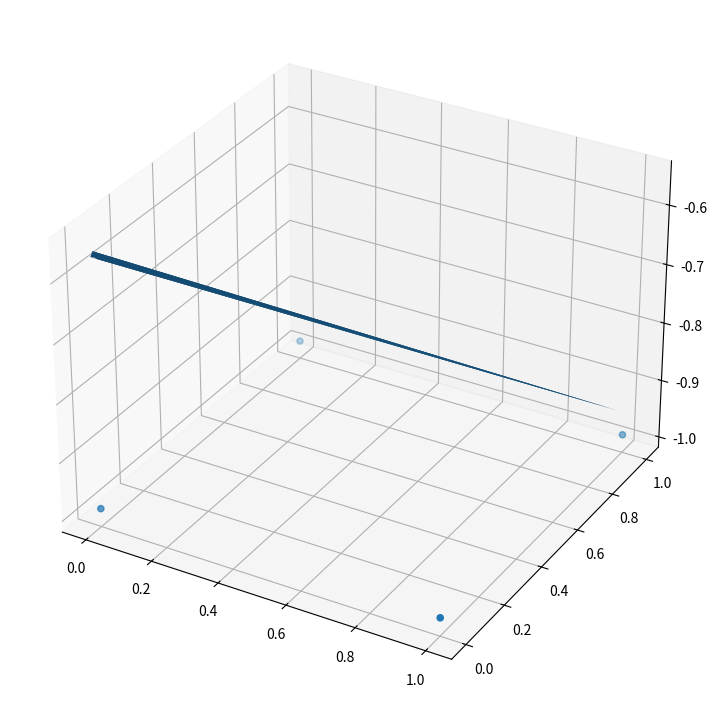

The script that saved this image:
import sys
import time

import numpy as np
import matplotlib.pyplot as plt
from mpl_toolkits.mplot3d import Axes3D


X = np.array([
    [0, 0],
    [0, 1],
    [1, 0],
    [1, 1.]
])
y = np.array([
    [0.],
    [0.],
    [0.],
    [1.]
])


num_epochs  = 10
num_neurons = 1
α           = 0.01


w = np.random.randn(num_neurons, X.shape[1])
b = np.random.randn(num_neurons, 1)


for _ in range(1, num_epochs+1):
    for i in range(X.shape[0]):
        y = w @ X[i][:, None] + b
        a = 1.*(y>=0) # promote the datatype to at least float
        e = a - y
        w = w + α * e * X[i]
        b = b + α * e
    sys.stdout.write(f"\rEpoch {_}: w = {w}, b = {b}")
    time.sleep(0.5)


x = np.linspace(0., 1., num=100)
z = np.linspace(0., 1., num=100)
grid = np.meshgrid(x, z)


grid = np.asarray(grid).reshape(100, 100, 2, 1)
y_grid = w @ grid + b


fig = plt.figure(figsize=(10, 9))
ax = fig.add_subplot(111, projection='3d')
ax.scatter(X[:, 0], X[:, 1], y)
ax.plot_surface(grid[:, :, 0, 0], grid[:, :, 1, 0], y_grid[:, :, 0, 0])
plt.show()

